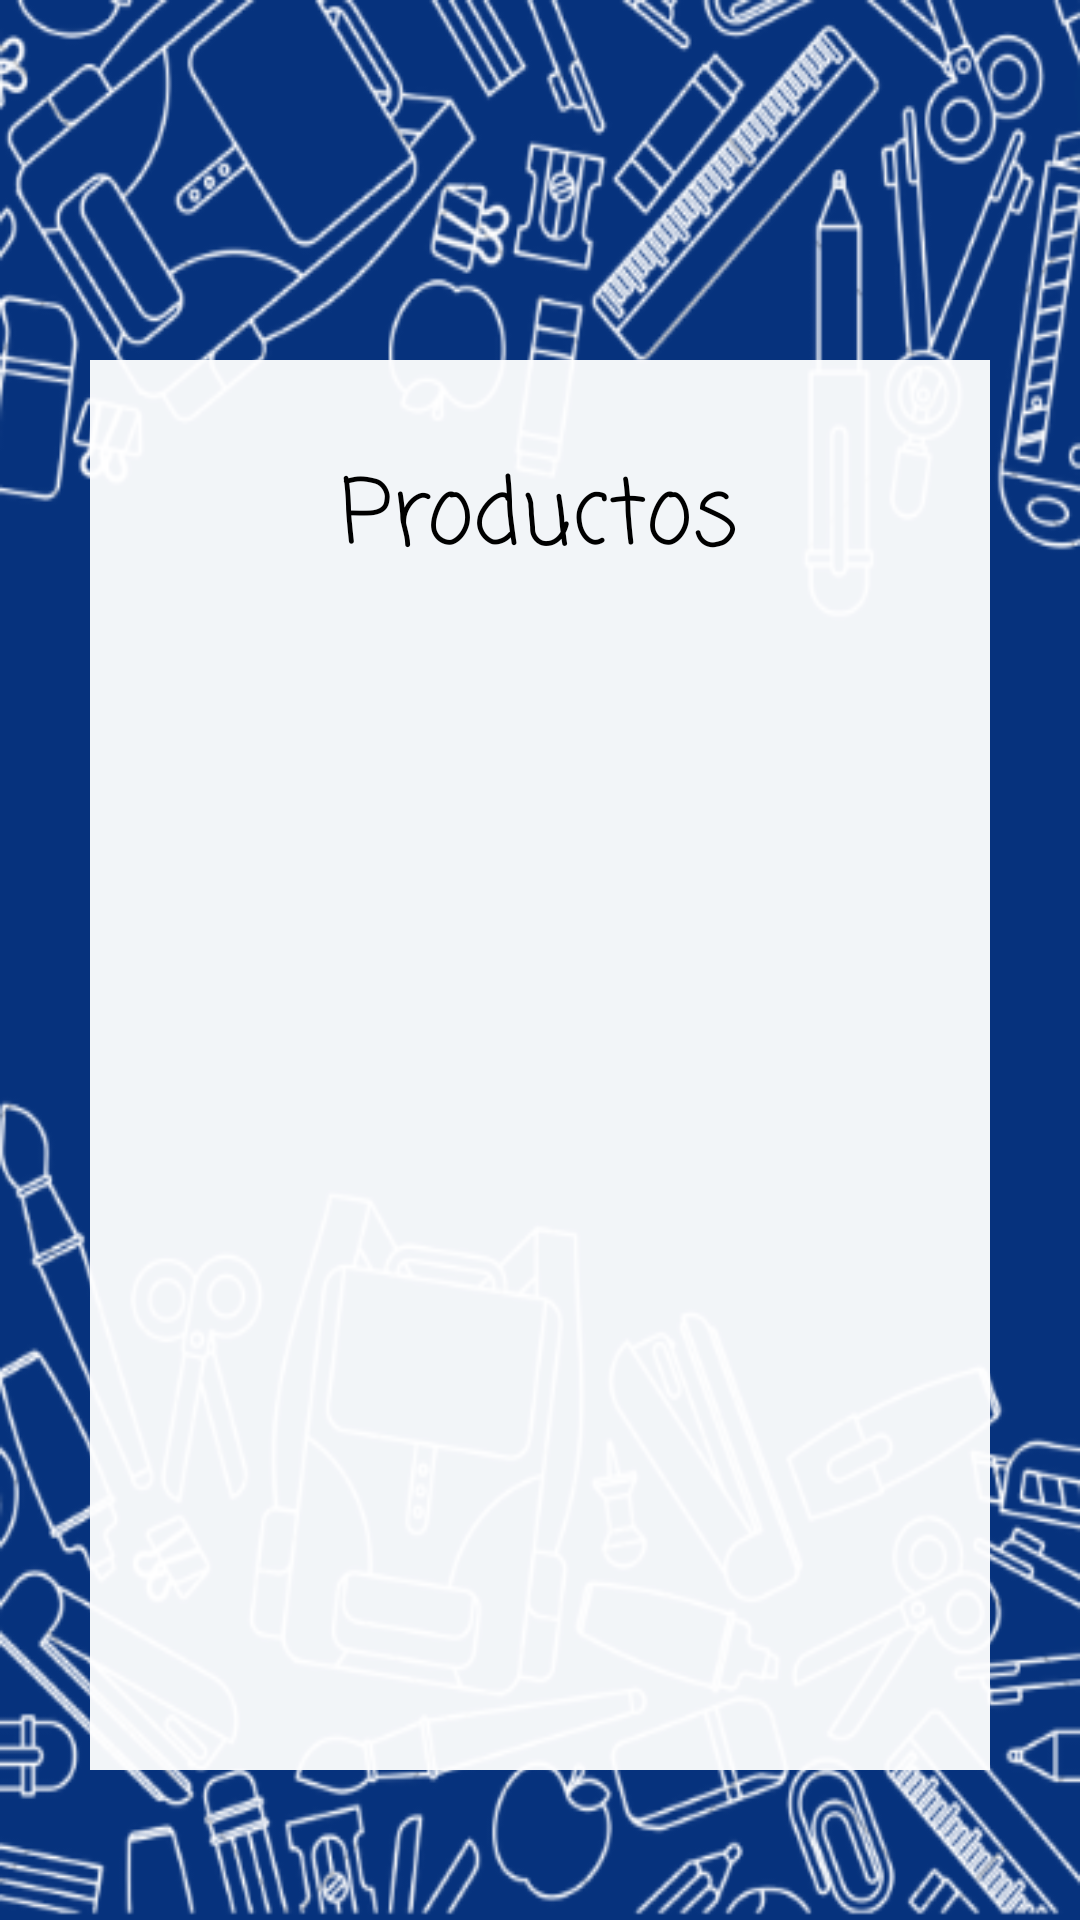

Android layout source for this screen:
<!-- AndroidManifest.xml: application theme Theme.PapeAnDi -->
<!-- res/layout/activity_mostrar_productos.xml -->
<?xml version="1.0" encoding="utf-8"?>
<LinearLayout xmlns:android="http://schemas.android.com/apk/res/android"
    xmlns:app="http://schemas.android.com/apk/res-auto"
    xmlns:tools="http://schemas.android.com/tools"
    android:layout_width="match_parent"
    android:layout_height="match_parent"
    tools:context=".MainActivity"
    android:orientation="vertical"
    android:background="@drawable/fondoapp">

    <LinearLayout
        android:layout_width="300dp"
        android:layout_height="470dp"
        android:layout_gravity="center"
        android:layout_marginTop="120dp"
        android:background="#f2ffffff"
        android:orientation="vertical">

        <TextView
            android:id="@+id/textView"
            android:layout_width="wrap_content"
            android:layout_height="wrap_content"
            android:layout_gravity="center"
            android:layout_marginTop="30dp"
            android:fontFamily="casual"
            android:text="Productos"
            android:textAlignment="center"
            android:textSize="30dp"
            android:textColor="@color/black"/>

        <androidx.recyclerview.widget.RecyclerView
            android:layout_width="match_parent"
            android:layout_height="match_parent"
            android:id="@+id/recyclerview"
            android:layout_marginTop="15dp"
            tools:listitem="@layout/list_items"/>

    </LinearLayout>

</LinearLayout>
<!-- res/layout/list_items.xml (included above) -->
<?xml version="1.0" encoding="utf-8"?>
<androidx.cardview.widget.CardView xmlns:android="http://schemas.android.com/apk/res/android"
    android:layout_width="match_parent"
    android:layout_height="match_parent">

    <LinearLayout
        android:layout_width="wrap_content"
        android:layout_height="wrap_content"
        android:orientation="vertical"
        android:layout_margin="30dp">

        <LinearLayout
            android:layout_width="match_parent"
            android:layout_height="match_parent"
            android:orientation="horizontal">

            <TextView
                android:layout_width="wrap_content"
                android:layout_height="match_parent"
                android:layout_weight="1"
                android:text="Id del Producto:"
                android:textColor="@color/black"
                android:textSize="18sp">
            </TextView>
            <TextView
                android:layout_width="wrap_content"
                android:layout_height="match_parent"
                android:id="@+id/txIdproductov"
                android:text="ID"
                android:layout_marginLeft="10dp"
                android:textSize="18sp"></TextView>
        </LinearLayout>

        <LinearLayout
            android:layout_width="match_parent"
            android:layout_height="match_parent"
            android:gravity="center"
            android:orientation="horizontal">

            <TextView
                android:layout_width="wrap_content"
                android:layout_height="match_parent"
                android:layout_weight="1"
                android:text="Nombre del Producto:"
                android:textColor="@color/black"
                android:textSize="18sp">
            </TextView>
            <TextView
                android:layout_width="wrap_content"
                android:layout_height="match_parent"
                android:id="@+id/txNombreproductov"
                android:layout_marginLeft="10dp"
                android:text="Nombre"
                android:textSize="18sp"></TextView>
        </LinearLayout>
        <LinearLayout
            android:layout_width="match_parent"
            android:layout_height="match_parent"
            android:gravity="center"
            android:orientation="horizontal">

            <TextView
                android:layout_width="wrap_content"
                android:layout_height="match_parent"
                android:layout_weight="1"
                android:text="Descripción:"
                android:textColor="@color/black"
                android:textSize="18sp">
            </TextView>
            <TextView
                android:layout_width="wrap_content"
                android:layout_height="match_parent"
                android:id="@+id/txDescripproductov"
                android:layout_marginLeft="10dp"
                android:text="Descripcion"
                android:textSize="18sp"></TextView>
        </LinearLayout>

        <LinearLayout
            android:layout_width="match_parent"
            android:layout_height="match_parent"
            android:gravity="center"
            android:orientation="horizontal">

            <TextView
                android:layout_width="wrap_content"
                android:layout_height="match_parent"
                android:layout_weight="1"
                android:text="Precio del Producto:"
                android:textColor="@color/black"
                android:textSize="18sp">
            </TextView>
            <TextView
                android:layout_width="wrap_content"
                android:layout_height="match_parent"
                android:id="@+id/txPrecioproductov"
                android:layout_marginLeft="10dp"
                android:text="Precio"
                android:textSize="18sp"></TextView>
        </LinearLayout>



    </LinearLayout>

</androidx.cardview.widget.CardView>
<!-- resources referenced by this layout -->
<resources>
  <!-- drawable fondoapp: png bitmap (drawable, 153618 bytes) -->
  <style name="Theme.PapeAnDi" parent="Base.Theme.PapeAnDi" />
  <style name="Base.Theme.PapeAnDi" parent="Theme.Material3.DayNight.NoActionBar">
          
          
          <item name="colorPrimary">#315abc</item>
      </style>
  <!-- not gathered from this repository: default colours our renderer supplied (Android Studio template values) -->
  <color name="black">#FF000000</color>
</resources>
